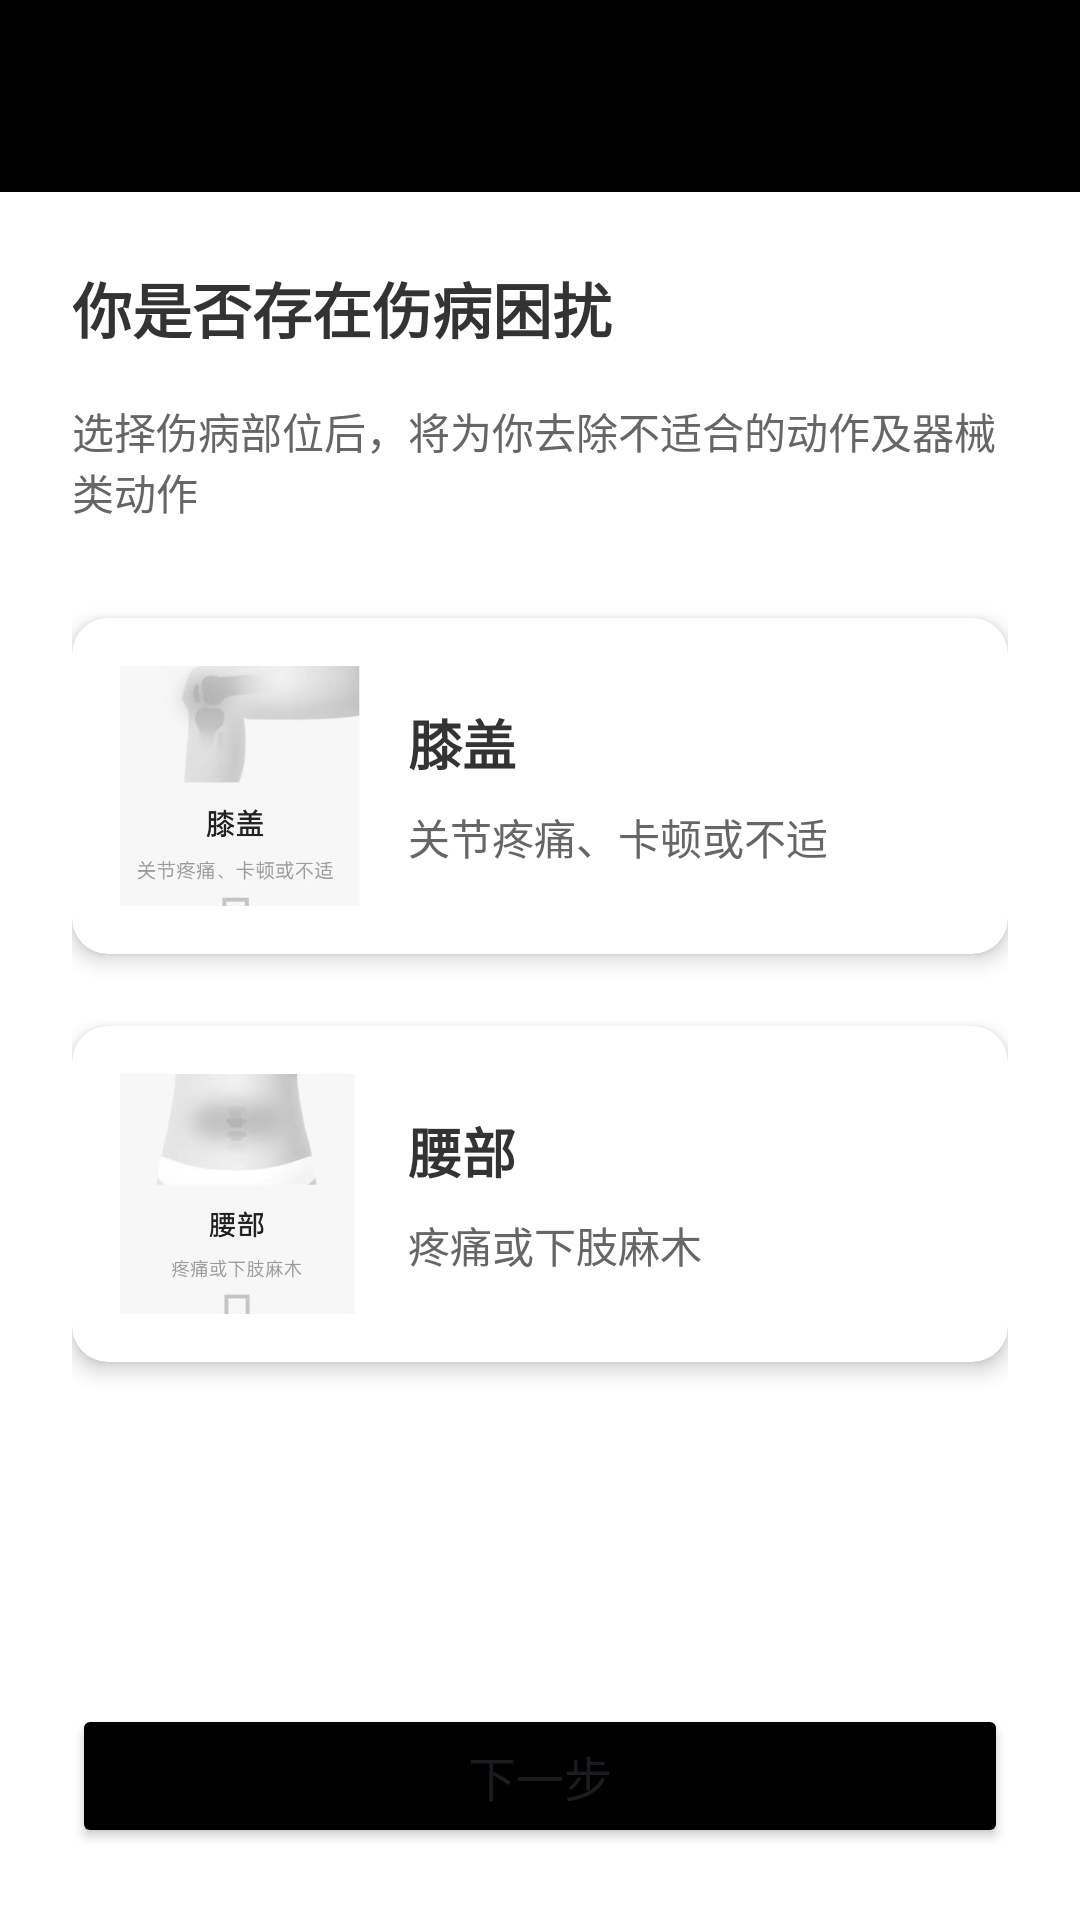

Here is an Android app screen rendered from its layout file. Give the layout XML and the strings, colors and styles it references.
<!-- AndroidManifest.xml: application theme Theme.MyApplication -->
<!-- res/layout/activity_wound.xml -->
<?xml version="1.0" encoding="utf-8"?>
<LinearLayout xmlns:android="http://schemas.android.com/apk/res/android"
    xmlns:app="http://schemas.android.com/apk/res-auto"
    android:layout_width="match_parent"
    android:layout_height="match_parent"
    android:orientation="vertical"
    android:background="#FFFFFF">

    <androidx.appcompat.widget.Toolbar
        android:id="@+id/toolbar"
        android:layout_width="match_parent"
        android:layout_height="?attr/actionBarSize"
        android:background="?attr/colorPrimary"
        android:gravity="start|center_vertical"
        app:titleMarginStart="0dp"
        android:theme="@style/ThemeOverlay.AppCompat.Dark.ActionBar"
        android:title="基础信息" />

    <ScrollView
        android:layout_width="match_parent"
        android:layout_height="0dp"
        android:layout_weight="1"
        android:padding="24dp">

        <LinearLayout
            android:layout_width="match_parent"
            android:layout_height="wrap_content"
            android:orientation="vertical">

            <TextView
                android:layout_width="wrap_content"
                android:layout_height="wrap_content"
                android:text="你是否存在伤病困扰"
                android:textSize="20sp"
                android:textStyle="bold"
                android:textColor="#333333"
                android:layout_marginBottom="16dp" />

            <TextView
                android:layout_width="match_parent"
                android:layout_height="wrap_content"
                android:text="选择伤病部位后，将为你去除不适合的动作及器械类动作"
                android:textSize="14sp"
                android:textColor="#666666"
                android:layout_marginBottom="32dp" />

            
            <androidx.cardview.widget.CardView
                android:id="@+id/cardKnee"
                android:layout_width="match_parent"
                android:layout_height="wrap_content"
                android:layout_marginBottom="24dp"
                app:cardCornerRadius="12dp"
                app:cardElevation="4dp"
                app:cardBackgroundColor="#FFFFFF"
                android:clickable="true"
                android:focusable="true"
                android:foreground="?android:attr/selectableItemBackground">

                <LinearLayout
                    android:layout_width="match_parent"
                    android:layout_height="wrap_content"
                    android:orientation="horizontal"
                    android:padding="16dp"
                    android:gravity="center_vertical">

                    <ImageView
                        android:id="@+id/imgKnee"
                        android:layout_width="80dp"
                        android:layout_height="80dp"
                        android:src="@drawable/knee"
                        android:scaleType="centerCrop"
                        android:layout_marginEnd="16dp" />

                    <LinearLayout
                        android:layout_width="0dp"
                        android:layout_height="wrap_content"
                        android:layout_weight="1"
                        android:orientation="vertical">

                        <TextView
                            android:layout_width="wrap_content"
                            android:layout_height="wrap_content"
                            android:text="膝盖"
                            android:textSize="18sp"
                            android:textStyle="bold"
                            android:textColor="#333333"
                            android:layout_marginBottom="8dp" />

                        <TextView
                            android:layout_width="wrap_content"
                            android:layout_height="wrap_content"
                            android:text="关节疼痛、卡顿或不适"
                            android:textSize="14sp"
                            android:textColor="#666666" />
                    </LinearLayout>

                </LinearLayout>

            </androidx.cardview.widget.CardView>

            
            <androidx.cardview.widget.CardView
                android:id="@+id/cardWaist"
                android:layout_width="match_parent"
                android:layout_height="wrap_content"
                android:layout_marginBottom="24dp"
                app:cardCornerRadius="12dp"
                app:cardElevation="4dp"
                app:cardBackgroundColor="#FFFFFF"
                android:clickable="true"
                android:focusable="true"
                android:foreground="?android:attr/selectableItemBackground">

                <LinearLayout
                    android:layout_width="match_parent"
                    android:layout_height="wrap_content"
                    android:orientation="horizontal"
                    android:padding="16dp"
                    android:gravity="center_vertical">

                    <ImageView
                        android:id="@+id/imgWaist"
                        android:layout_width="80dp"
                        android:layout_height="80dp"
                        android:src="@drawable/waist"
                        android:scaleType="centerCrop"
                        android:layout_marginEnd="16dp" />

                    <LinearLayout
                        android:layout_width="0dp"
                        android:layout_height="wrap_content"
                        android:layout_weight="1"
                        android:orientation="vertical">

                        <TextView
                            android:layout_width="wrap_content"
                            android:layout_height="wrap_content"
                            android:text="腰部"
                            android:textSize="18sp"
                            android:textStyle="bold"
                            android:textColor="#333333"
                            android:layout_marginBottom="8dp" />

                        <TextView
                            android:layout_width="wrap_content"
                            android:layout_height="wrap_content"
                            android:text="疼痛或下肢麻木"
                            android:textSize="14sp"
                            android:textColor="#666666" />
                    </LinearLayout>

                </LinearLayout>

            </androidx.cardview.widget.CardView>

        </LinearLayout>

    </ScrollView>

    <Button
        android:id="@+id/btnNext"
        android:layout_width="match_parent"
        android:layout_height="wrap_content"
        android:layout_margin="24dp"
        android:text="下一步"
        android:textSize="16sp"
        android:backgroundTint="?attr/colorPrimary" />

</LinearLayout>
<!-- resources referenced by this layout -->
<resources>
  <!-- drawable knee: jpg bitmap (drawable, 48744 bytes) -->
  <!-- drawable waist: jpg bitmap (drawable, 47212 bytes) -->
  <style name="Theme.MyApplication" parent="Base.Theme.MyApplication" />
  <style name="Base.Theme.MyApplication" parent="Theme.Material3.DayNight.NoActionBar">
          <item name="colorPrimary">@android:color/black</item>
          
          
      </style>
</resources>
